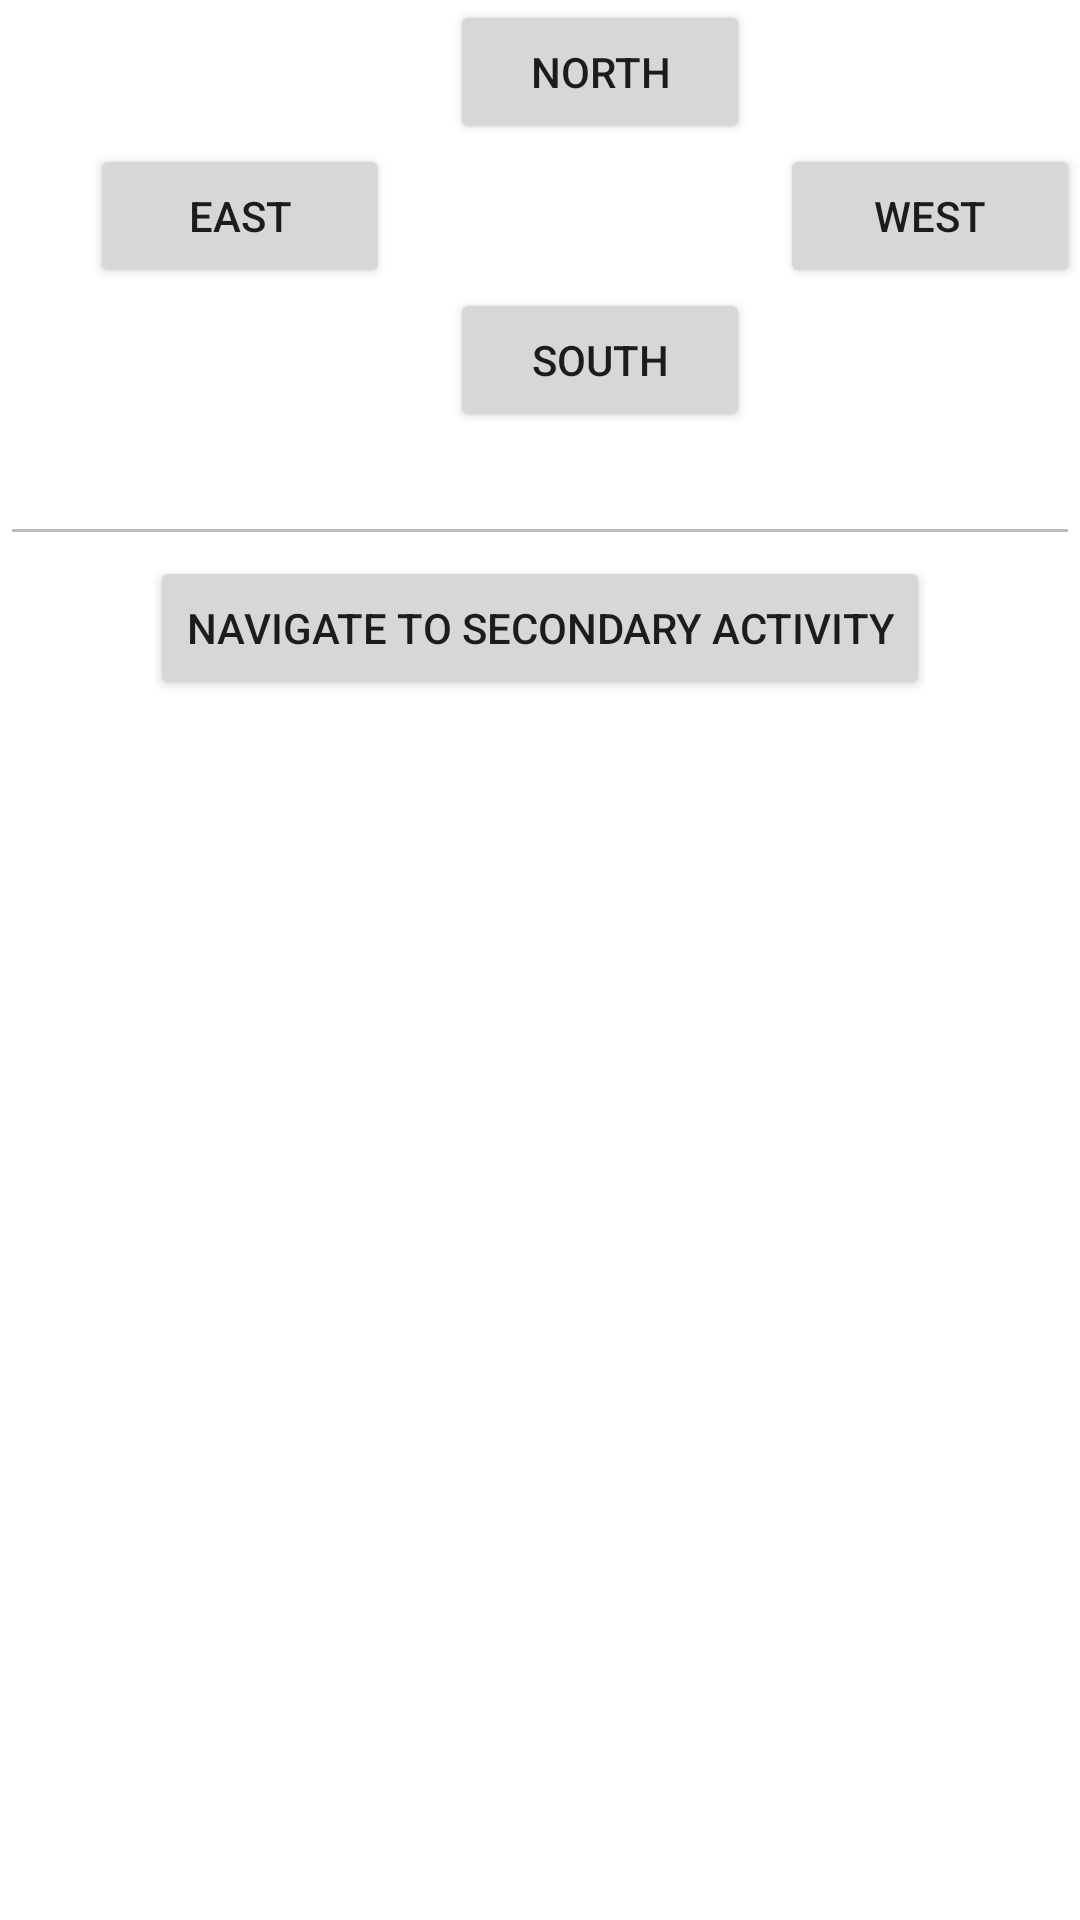

Here is an Android app screen rendered from its layout file. Give the layout XML and the strings, colors and styles it references.
<!-- AndroidManifest.xml: application theme Theme.Colocviul_1MainActivity -->
<!-- res/layout/activity_colocviul_1_main.xml -->
<?xml version="1.0" encoding="utf-8"?>
<androidx.constraintlayout.widget.ConstraintLayout xmlns:android="http://schemas.android.com/apk/res/android"
    xmlns:app="http://schemas.android.com/apk/res-auto"
    xmlns:tools="http://schemas.android.com/tools"
    android:layout_width="match_parent"
    android:layout_height="match_parent"
    tools:context=".Colocviul_1MainActivity">

    <ScrollView
        android:layout_width="match_parent"
        android:layout_height="match_parent"
        >
        <LinearLayout
            android:layout_width="match_parent"
            android:orientation="vertical"
            android:layout_height="wrap_content">

            <Button
                android:id="@+id/north_button"
                android:layout_width="100dp"
                android:layout_height="wrap_content"
                android:layout_marginStart="150dp"
                android:gravity="center"
                android:text="@string/north">

            </Button>

            <LinearLayout
                android:layout_width="match_parent"
                android:orientation="horizontal"
                android:layout_height="wrap_content">

                <Button
                    android:id="@+id/east_button"
                    android:layout_width="100dp"
                    android:layout_height="wrap_content"
                    android:gravity="center"
                    android:layout_marginStart="30dp"
                    android:text="@string/east">

                </Button>

                <Button
                    android:id="@+id/west_button"
                    android:layout_width="100dp"
                    android:layout_height="wrap_content"
                    android:gravity="center"
                    android:layout_marginStart="130dp"
                    android:text="@string/west">
                </Button>

            </LinearLayout>

            <LinearLayout
                android:layout_width="match_parent"
                android:orientation="vertical"
                android:layout_height="wrap_content">

                <Button
                    android:layout_marginStart="150dp"
                    android:id="@+id/south_button"
                    android:layout_width="100dp"
                    android:layout_height="wrap_content"
                    android:gravity="center"
                    android:text="@string/south">
                </Button>

            </LinearLayout>

            <EditText
                android:id="@+id/text_field"
                android:layout_width="match_parent"
                android:enabled="false"
                android:layout_height="wrap_content">

            </EditText>

            <Button
                android:layout_marginStart="50dp"
                android:id="@+id/navigate_button"
                android:layout_width="wrap_content"
                android:layout_height="wrap_content"
                android:gravity="center"
                android:text="@string/navigate_to_secondary_activity">
            </Button>



        </LinearLayout>



    </ScrollView>


</androidx.constraintlayout.widget.ConstraintLayout>
<!-- resources referenced by this layout -->
<resources>
  <string name="east">EAST</string>
  <string name="navigate_to_secondary_activity">NAVIGATE TO SECONDARY ACTIVITY</string>
  <string name="north">NORTH</string>
  <string name="south">SOUTH</string>
  <string name="west">WEST</string>
  <style name="Theme.Colocviul_1MainActivity" parent="Theme.MaterialComponents.DayNight.DarkActionBar">
          
          <item name="colorPrimary">@color/purple_500</item>
          <item name="colorPrimaryVariant">@color/purple_700</item>
          <item name="colorOnPrimary">@color/white</item>
          
          <item name="colorSecondary">@color/teal_200</item>
          <item name="colorSecondaryVariant">@color/teal_700</item>
          <item name="colorOnSecondary">@color/black</item>
          
          <item name="android:statusBarColor">?attr/colorPrimaryVariant</item>
          
      </style>
  <!-- not gathered from this repository: default colours our renderer supplied (Android Studio template values) -->
  <color name="purple_500">#FF6200EE</color>
  <color name="purple_700">#FF3700B3</color>
  <color name="teal_200">#FF03DAC5</color>
  <color name="teal_700">#FF018786</color>
  <color name="black">#FF000000</color>
  <color name="white">#FFFFFFFF</color>
</resources>
